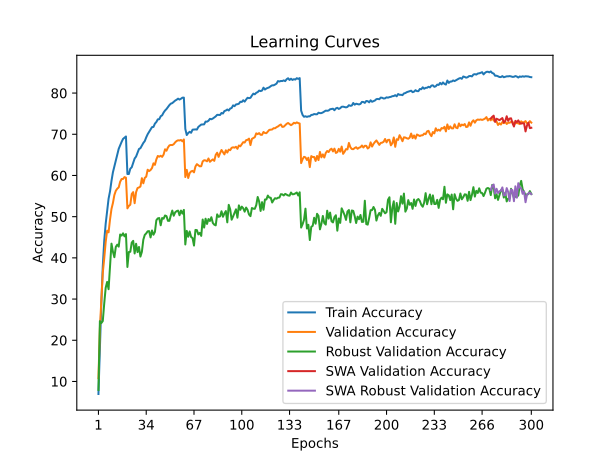

The data file committed next to this chart (first rows):
time; train_accuracy; train_loss; valid_accuracy; valid_loss; valid_accuracy_robust; valid_accuracy_swa; valid_accuracy_robust_swa
76,3579; 6,9540; 4,2781; 10,8000; 4,1862; 7,9310; 10,8000; 7,9310
153,2800; 18,0000; 3,7437; 22,8500; 3,6339; 24,6414; 22,8500; 24,6414
227,3849; 29,1000; 3,2909; 29,3300; 3,5012; 24,1724; 29,3300; 24,1724
301,9503; 37,9800; 2,9755; 36,3900; 3,0845; 24,6552; 36,3900; 24,6552
376,2664; 44,1640; 2,7556; 39,8800; 3,2238; 28,9310; 39,8800; 28,9310
449,2150; 48,2940; 2,6041; 43,8400; 3,0264; 32,7241; 43,8400; 32,7241
523,6427; 51,3920; 2,4986; 46,6000; 2,7789; 34,1586; 46,6000; 34,1586
597,8959; 54,3600; 2,3957; 46,2000; 2,8889; 32,3931; 46,2000; 32,3931
671,4550; 56,1520; 2,3350; 49,3200; 2,7871; 37,8690; 49,3200; 37,8690
746,2604; 58,6660; 2,2461; 51,8700; 2,6933; 43,4552; 51,8700; 43,4552
821,9156; 60,7740; 2,1815; 53,3200; 2,5833; 41,5034; 53,3200; 41,5034
896,5715; 62,1940; 2,1336; 55,2500; 2,4884; 40,1586; 55,2500; 40,1586
970,3370; 63,6560; 2,0847; 56,2900; 2,4617; 42,6690; 56,2900; 42,6690
1044,8660; 64,9620; 2,0368; 56,7900; 2,4484; 43,2069; 56,7900; 43,2069
1121,3964; 66,4740; 1,9874; 57,1200; 2,4303; 42,7241; 57,1200; 42,7241
1195,3406; 67,3260; 1,9602; 58,4800; 2,3829; 45,6759; 58,4800; 45,6759
1270,1020; 68,1580; 1,9290; 59,1400; 2,3782; 45,4069; 59,1400; 45,4069
1343,4132; 68,8800; 1,9055; 59,1600; 2,3519; 45,9586; 59,1600; 45,9586
1419,9307; 69,1680; 1,8884; 59,6100; 2,3272; 45,2276; 59,6100; 45,2276
1494,5078; 69,4700; 1,8808; 59,4600; 2,3125; 45,7724; 59,4600; 45,7724
1566,8741; 60,3560; 2,1892; 52,0200; 2,7424; 37,7862; 52,0200; 37,7862
1641,6447; 60,3600; 2,1846; 52,6100; 2,7214; 41,4207; 52,6100; 41,4207
1715,1119; 61,6420; 2,1386; 52,9000; 2,5766; 41,4759; 52,9000; 41,4759
1789,1051; 61,9960; 2,1283; 55,5200; 2,5598; 43,7034; 55,5200; 43,7034
1864,3694; 63,0220; 2,0902; 55,9600; 2,4836; 44,1310; 55,9600; 44,1310
1939,0211; 64,1200; 2,0551; 53,2700; 2,6745; 41,0690; 53,2700; 41,0690
2013,1434; 64,5960; 2,0337; 55,9500; 2,4583; 43,4276; 55,9500; 43,4276
2087,4648; 65,5100; 2,0010; 56,9500; 2,4390; 41,4000; 56,9500; 41,4000
2163,2126; 66,4300; 1,9735; 57,0900; 2,4629; 42,6483; 57,0900; 42,6483
2237,9776; 66,6260; 1,9651; 57,3200; 2,4807; 40,3172; 57,3200; 40,3172
2313,2841; 67,2680; 1,9428; 59,3400; 2,3818; 41,4621; 59,3400; 41,4621
2387,5769; 67,8960; 1,9199; 58,1000; 2,3752; 44,4069; 58,1000; 44,4069
2462,3157; 68,3500; 1,9000; 59,4200; 2,3812; 45,5724; 59,4200; 45,5724
2535,9666; 69,2520; 1,8767; 59,7100; 2,3081; 45,9448; 59,7100; 45,9448
2611,8557; 70,0180; 1,8549; 61,4000; 2,2170; 46,4483; 61,4000; 46,4483
2684,7154; 70,6040; 1,8262; 61,0700; 2,3116; 46,4966; 61,0700; 46,4966
2759,6655; 71,1520; 1,8158; 61,3300; 2,2870; 44,9586; 61,3300; 44,9586
2833,7735; 71,7440; 1,7855; 61,8100; 2,2371; 46,6483; 61,8100; 46,6483
2908,5240; 71,7880; 1,7837; 62,9500; 2,1705; 45,6138; 62,9500; 45,6138
2982,4432; 72,5900; 1,7606; 62,5800; 2,1998; 46,2966; 62,5800; 46,2966
3057,5688; 72,9800; 1,7457; 63,9100; 2,1463; 49,1310; 63,9100; 49,1310
3132,4862; 73,6220; 1,7166; 64,7400; 2,1758; 49,5862; 64,7400; 49,5862
3206,8690; 73,6660; 1,7157; 64,5600; 2,1258; 49,6621; 64,5600; 49,6621
3282,9275; 74,3800; 1,6975; 64,7900; 2,1133; 47,9103; 64,7900; 47,9103
3357,7887; 74,6080; 1,6840; 64,5200; 2,1351; 49,6759; 64,5200; 49,6759
3433,2708; 75,2740; 1,6661; 65,0700; 2,1097; 49,5103; 65,0700; 49,5103
3507,3690; 75,7720; 1,6477; 66,3600; 2,0671; 50,2897; 66,3600; 50,2897
3581,6994; 76,1320; 1,6314; 66,0100; 2,0728; 50,1379; 66,0100; 50,1379
3656,2596; 76,6040; 1,6224; 66,7900; 2,0478; 48,9931; 66,7900; 48,9931
3731,5333; 77,0840; 1,6022; 67,3000; 2,0273; 48,9862; 67,3000; 48,9862
3806,5011; 77,4400; 1,5883; 67,4100; 2,0222; 50,3310; 67,4100; 50,3310
3882,9511; 77,5700; 1,5862; 67,3800; 2,0209; 51,4828; 67,3800; 51,4828
3958,0616; 77,8620; 1,5756; 67,6000; 1,9952; 50,2276; 67,6000; 50,2276
4032,8633; 78,1820; 1,5654; 68,0500; 1,9972; 51,0483; 68,0500; 51,0483
4106,2801; 78,3840; 1,5562; 68,3700; 1,9841; 51,3448; 68,3700; 51,3448
4180,7544; 78,6540; 1,5460; 68,5400; 1,9784; 51,4759; 68,5400; 51,4759
4255,8949; 78,4300; 1,5503; 68,5000; 1,9802; 50,3448; 68,5000; 50,3448
4332,8463; 78,6280; 1,5531; 68,6200; 1,9777; 51,4828; 68,6200; 51,4828
4408,4414; 78,8900; 1,5440; 68,2900; 1,9830; 50,7448; 68,2900; 50,7448
4483,7146; 78,9040; 1,5378; 68,7500; 1,9655; 51,6483; 68,7500; 51,6483
... 240 more rows
